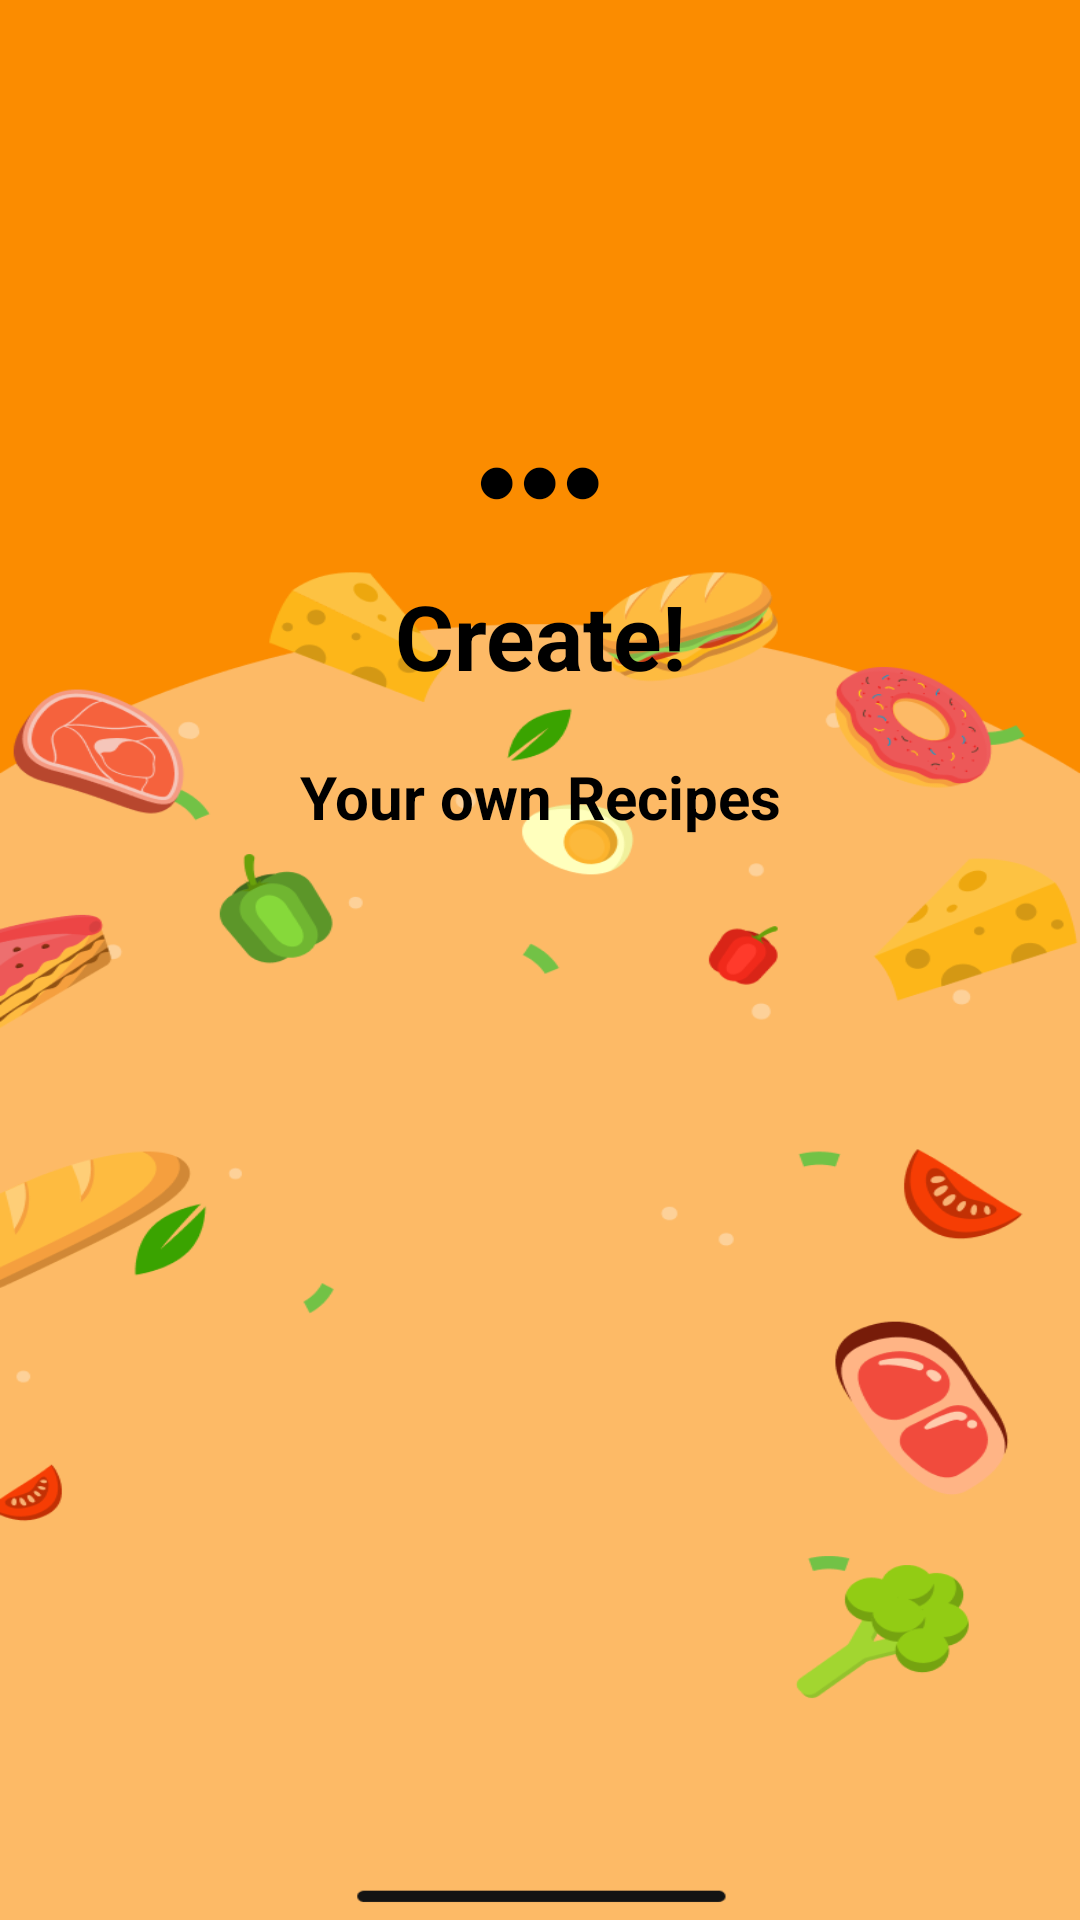

Android layout source for this screen:
<!-- AndroidManifest.xml: application theme Theme.Aplikasi_baru -->
<!-- res/layout/slider_screen.xml -->
<?xml version="1.0" encoding="utf-8"?>
<LinearLayout
    xmlns:android="http://schemas.android.com/apk/res/android"
    android:layout_width="match_parent"
    android:layout_height="match_parent"
    android:orientation="vertical"
    android:background="@drawable/backgroundcookingmama">

    
    <LinearLayout
        android:layout_width="match_parent"
        android:layout_height="wrap_content"
        android:orientation="horizontal"
        android:gravity="end"
        android:padding="16dp">


    </LinearLayout>

    
    <LinearLayout
        android:layout_width="match_parent"
        android:layout_height="match_parent"
        android:orientation="vertical"
        android:gravity="center">

        
        <TextView
            android:id="@+id/paginationDots"
            android:layout_width="wrap_content"
            android:layout_height="wrap_content"
            android:text="●●●"
            android:textSize="24sp"
            android:textColor="@color/black"
            android:layout_marginBottom="16dp"/>

        <TextView
            android:id="@+id/sliderTitle"
            android:layout_width="wrap_content"
            android:layout_height="wrap_content"
            android:text="Create!"
            android:textAlignment="center"
            android:textColor="@color/black"
            android:textSize="30sp"
            android:textStyle="bold"
            android:layout_marginBottom="8dp"/>

        <TextView
            android:id="@+id/sliderDesc"
            android:layout_width="wrap_content"
            android:layout_height="wrap_content"
            android:text="Your own Recipes"
            android:textAlignment="center"
            android:textStyle="bold"
            android:textColor="@color/black"
            android:textSize="20sp"
            android:layout_marginTop="12dp"/>

        <ImageView
            android:id="@+id/sliderImage"
            android:layout_width="250dp"
            android:layout_height="250dp"
            android:scaleType="fitCenter"
            android:layout_gravity="center_horizontal"/>
    </LinearLayout>
</LinearLayout>
<!-- resources referenced by this layout -->
<resources>
  <color name="black">#FF000000</color>
  <!-- drawable backgroundcookingmama: png bitmap (drawable, 82800 bytes) -->
  <style name="Theme.Aplikasi_baru" parent="Base.Theme.Aplikasi_baru" />
  <style name="Base.Theme.Aplikasi_baru" parent="Theme.Material3.DayNight.NoActionBar">
          
          
          <item name="colorPrimary">@color/orange</item>
          
          <item name="colorPrimaryDark">@color/orange</item>
          
          <item name="colorPrimaryVariant">@color/orange</item>
          
          <item name="android:statusBarColor">@color/orange</item>
          
          <item name="android:navigationBarColor">@color/orange</item>
          
          
      </style>
  <color name="orange">#FFA500</color>
</resources>
